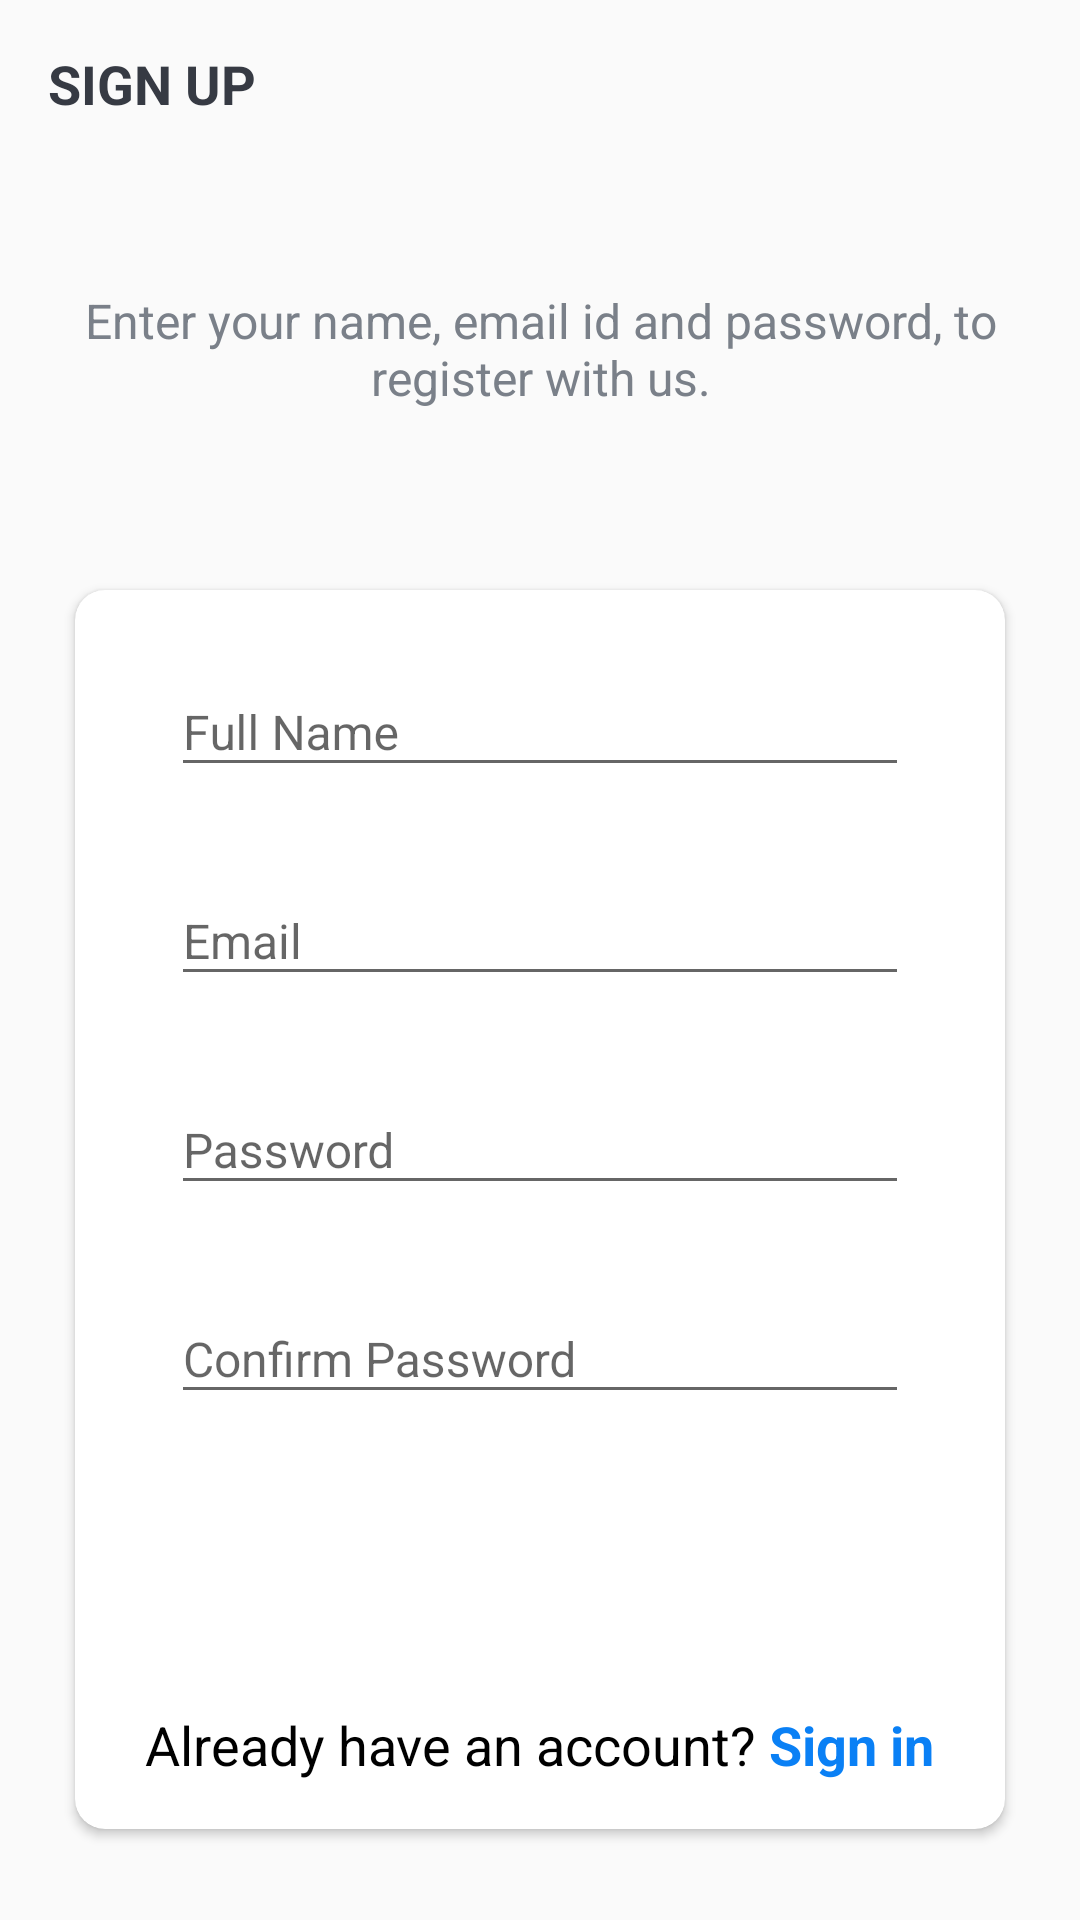

This screen was rendered from an Android layout file. Write that file and the resources it references.
<!-- AndroidManifest.xml: application theme Theme.Xpenditure.NoActionBar -->
<!-- res/layout/fragment_signup.xml -->
<?xml version="1.0" encoding="utf-8"?>
<LinearLayout xmlns:android="http://schemas.android.com/apk/res/android"
    xmlns:app="http://schemas.android.com/apk/res-auto"
    xmlns:tools="http://schemas.android.com/tools"
    android:layout_width="match_parent"
    android:layout_height="match_parent"
    android:background="@drawable/ic_background"
    android:orientation="vertical"
    android:theme="@style/Theme.Xpenditure"
    tools:context=".fragments.intro.SignupFragment">

    <androidx.appcompat.widget.Toolbar
        android:id="@+id/toolbar_sign_up_activity"
        android:layout_width="match_parent"
        android:layout_height="?attr/actionBarSize">

        <TextView
            android:id="@+id/tv_title"
            android:layout_width="match_parent"
            android:layout_height="match_parent"
            android:gravity="center_vertical"
            android:text="@string/sign_up"
            android:textColor="@color/primary_text_color"
            android:textSize="@dimen/toolbar_title_text_size"
            android:textStyle="bold" />

    </androidx.appcompat.widget.Toolbar>

    <LinearLayout
        android:layout_width="match_parent"
        android:layout_height="match_parent"
        android:layout_gravity="center"
        android:layout_marginTop="@dimen/authentication_screen_content_marginTop"
        android:orientation="vertical">

        <TextView
            android:layout_width="match_parent"
            android:layout_height="wrap_content"
            android:layout_marginStart="@dimen/authentication_screen_marginStartEnd"
            android:layout_marginEnd="@dimen/authentication_screen_marginStartEnd"
            android:gravity="center"
            android:text="@string/sign_up_description_text"
            android:textColor="@color/secondary_text_color"
            android:textSize="@dimen/authentication_description_text_size" />

        <androidx.cardview.widget.CardView
            android:layout_width="match_parent"
            android:layout_height="wrap_content"
            android:layout_marginStart="@dimen/authentication_screen_marginStartEnd"
            android:layout_marginTop="@dimen/authentication_screen_card_view_marginTop"
            android:layout_marginEnd="@dimen/authentication_screen_marginStartEnd"
            android:elevation="@dimen/card_view_elevation"
            app:cardCornerRadius="@dimen/card_view_corner_radius">

            <LinearLayout
                android:layout_width="match_parent"
                android:layout_height="wrap_content"
                android:orientation="vertical"
                android:padding="@dimen/card_view_layout_content_padding">

                <com.google.android.material.textfield.TextInputLayout
                    android:layout_width="match_parent"
                    android:layout_height="wrap_content"
                    android:layout_marginStart="@dimen/authentication_screen_til_marginStartEnd"
                    android:layout_marginEnd="@dimen/authentication_screen_til_marginStartEnd">

                    <androidx.appcompat.widget.AppCompatEditText
                        android:id="@+id/et_name_sign_up"
                        android:layout_width="match_parent"
                        android:layout_height="wrap_content"
                        android:hint="@string/name"
                        android:inputType="textEmailAddress"
                        android:textSize="@dimen/et_text_size" />
                </com.google.android.material.textfield.TextInputLayout>

                <com.google.android.material.textfield.TextInputLayout
                    android:layout_width="match_parent"
                    android:layout_height="wrap_content"
                    android:layout_marginStart="@dimen/authentication_screen_til_marginStartEnd"
                    android:layout_marginTop="@dimen/authentication_screen_til_marginTop"
                    android:layout_marginEnd="@dimen/authentication_screen_til_marginStartEnd">

                    <androidx.appcompat.widget.AppCompatEditText
                        android:id="@+id/et_email_sign_up"
                        android:layout_width="match_parent"
                        android:layout_height="wrap_content"
                        android:hint="@string/email"
                        android:inputType="textEmailAddress"
                        android:textSize="@dimen/et_text_size" />
                </com.google.android.material.textfield.TextInputLayout>

                <com.google.android.material.textfield.TextInputLayout
                    android:layout_width="match_parent"
                    android:layout_height="wrap_content"
                    android:layout_marginStart="@dimen/authentication_screen_til_marginStartEnd"
                    android:layout_marginTop="@dimen/authentication_screen_til_marginTop"
                    android:layout_marginEnd="@dimen/authentication_screen_til_marginStartEnd">

                    <androidx.appcompat.widget.AppCompatEditText
                        android:id="@+id/et_password_sign_up"
                        android:layout_width="match_parent"
                        android:layout_height="wrap_content"
                        android:hint="@string/password"
                        android:inputType="textPassword"
                        android:textSize="16sp" />
                </com.google.android.material.textfield.TextInputLayout>

                <com.google.android.material.textfield.TextInputLayout
                    android:layout_width="match_parent"
                    android:layout_height="wrap_content"
                    android:layout_marginStart="@dimen/authentication_screen_til_marginStartEnd"
                    android:layout_marginTop="@dimen/authentication_screen_til_marginTop"
                    android:layout_marginEnd="@dimen/authentication_screen_til_marginStartEnd">

                    <androidx.appcompat.widget.AppCompatEditText
                        android:id="@+id/et_confirm_password_sign_up"
                        android:layout_width="match_parent"
                        android:layout_height="wrap_content"
                        android:hint="@string/confirm_password"
                        android:inputType="textPassword"
                        android:textSize="16sp" />
                </com.google.android.material.textfield.TextInputLayout>

                <Button
                    android:id="@+id/btn_sign_up"
                    android:layout_width="match_parent"
                    android:layout_height="wrap_content"
                    android:layout_gravity="center"
                    android:layout_marginStart="@dimen/btn_marginStartEnd"
                    android:layout_marginTop="@dimen/sign_up_screen_btn_marginTop"
                    android:layout_marginEnd="@dimen/btn_marginStartEnd"
                    android:background="@drawable/shape_button_rounded"
                    android:foreground="?attr/selectableItemBackground"
                    android:gravity="center"
                    android:paddingTop="@dimen/btn_paddingTopBottom"
                    android:paddingBottom="@dimen/btn_paddingTopBottom"
                    android:text="@string/sign_up"
                    android:textColor="@android:color/white"
                    android:textSize="@dimen/btn_text_size" />

                <LinearLayout
                    android:id="@+id/ll_new_to_bank_one"
                    android:layout_width="wrap_content"
                    android:layout_height="wrap_content"
                    android:visibility="visible"
                    android:orientation="horizontal"
                    android:layout_gravity="center"
                    android:layout_marginTop="20dp">

                    <TextView
                        android:id="@+id/tv_already_have_acct"
                        android:layout_width="wrap_content"
                        android:layout_height="wrap_content"
                        android:layout_gravity="center"
                        android:text="Already have an account?"
                        android:textColor="@color/black"
                        android:textSize="18sp" />

                    <TextView
                        android:id="@+id/tv_signIn"
                        android:layout_width="wrap_content"
                        android:layout_height="wrap_content"
                        android:layout_gravity="center"
                        android:textStyle="bold"
                        android:text=" Sign in"
                        android:textColor="#0A80F5"
                        android:textSize="18sp" />

                </LinearLayout>

            </LinearLayout>
        </androidx.cardview.widget.CardView>
    </LinearLayout>
</LinearLayout>
<!-- resources referenced by this layout -->
<resources>
  <color name="black">#FF000000</color>
  <color name="primary_text_color">#363A43</color>
  <color name="secondary_text_color">#7A8089</color>
  <dimen name="authentication_description_text_size">16sp</dimen>
  <dimen name="authentication_screen_card_view_marginTop">60dp</dimen>
  <dimen name="authentication_screen_content_marginTop">40dp</dimen>
  <dimen name="authentication_screen_marginStartEnd">25dp</dimen>
  <dimen name="authentication_screen_til_marginStartEnd">16dp</dimen>
  <dimen name="authentication_screen_til_marginTop">20dp</dimen>
  <dimen name="btn_marginStartEnd">20dp</dimen>
  <dimen name="btn_paddingTopBottom">8dp</dimen>
  <dimen name="btn_text_size">18sp</dimen>
  <dimen name="card_view_corner_radius">10dp</dimen>
  <dimen name="card_view_elevation">10dp</dimen>
  <dimen name="card_view_layout_content_padding">16dp</dimen>
  <dimen name="et_text_size">16sp</dimen>
  <dimen name="sign_up_screen_btn_marginTop">30dp</dimen>
  <dimen name="toolbar_title_text_size">18sp</dimen>
  <string name="confirm_password">Confirm Password</string>
  <string name="email">Email</string>
  <string name="name">Full Name</string>
  <string name="password">Password</string>
  <string name="sign_up">SIGN UP</string>
  <string name="sign_up_description_text">Enter your name, email id and password, to register with us.</string>
  <style name="Theme.Xpenditure" parent="Theme.AppCompat.Light.DarkActionBar">
  
      
          <item name="colorPrimary">@color/colorPrimary</item>
          <item name="colorPrimaryDark">@color/colorPrimaryDark</item>
          <item name="colorAccent">@color/colorAccent</item>
          
          <item name="colorSecondary">@color/teal_200</item>
          <item name="colorSecondaryVariant">@color/teal_700</item>
          <item name="colorOnSecondary">@color/black</item>
          
          <item name="android:statusBarColor" tools:targetApi="l">?attr/colorPrimaryVariant</item>
          
      </style>
  <style name="Theme.Xpenditure.NoActionBar">
          <item name="windowActionBar">false</item>
          <item name="windowNoTitle">true</item>
      </style>
  <color name="colorPrimary">#0C90F1</color>
  <color name="colorPrimaryDark">#0591F8</color>
  <color name="colorAccent">#0C90F1</color>
  <color name="teal_200">#FF03DAC5</color>
  <color name="teal_700">#FF018786</color>
</resources>
